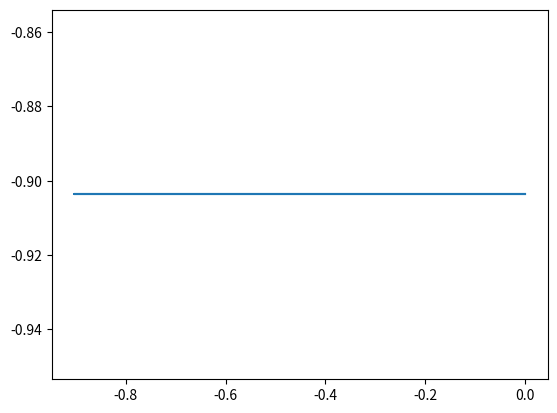

Write the Python code that produced this figure.
###Lab 10 

###Part 1 ###
import numpy as np

def make_tridiagonal(N,b,d,a):
    arr = np.eye(N,N,0)*d + np.eye(N,N,1)*a +  np.eye(N,N,-1)*b
    return arr 

A = make_tridiagonal(5,3,1,5)
print(A)

### Part 2 ###

from matplotlib import pyplot as plt

def make_initialcond(sigma,K,x):
    a = np.exp(-((x)**2)/(2*sigma**2))*np.cos(K,x)
    return a 
L =5
N=500
xi = np.linspace(L/2,L/2+5,N) -5
Aofx0 = make_initialcond(sigma = 0.2,K=35,x=xi)

plt.plot(Aofx0,xi)
plt.show()
    